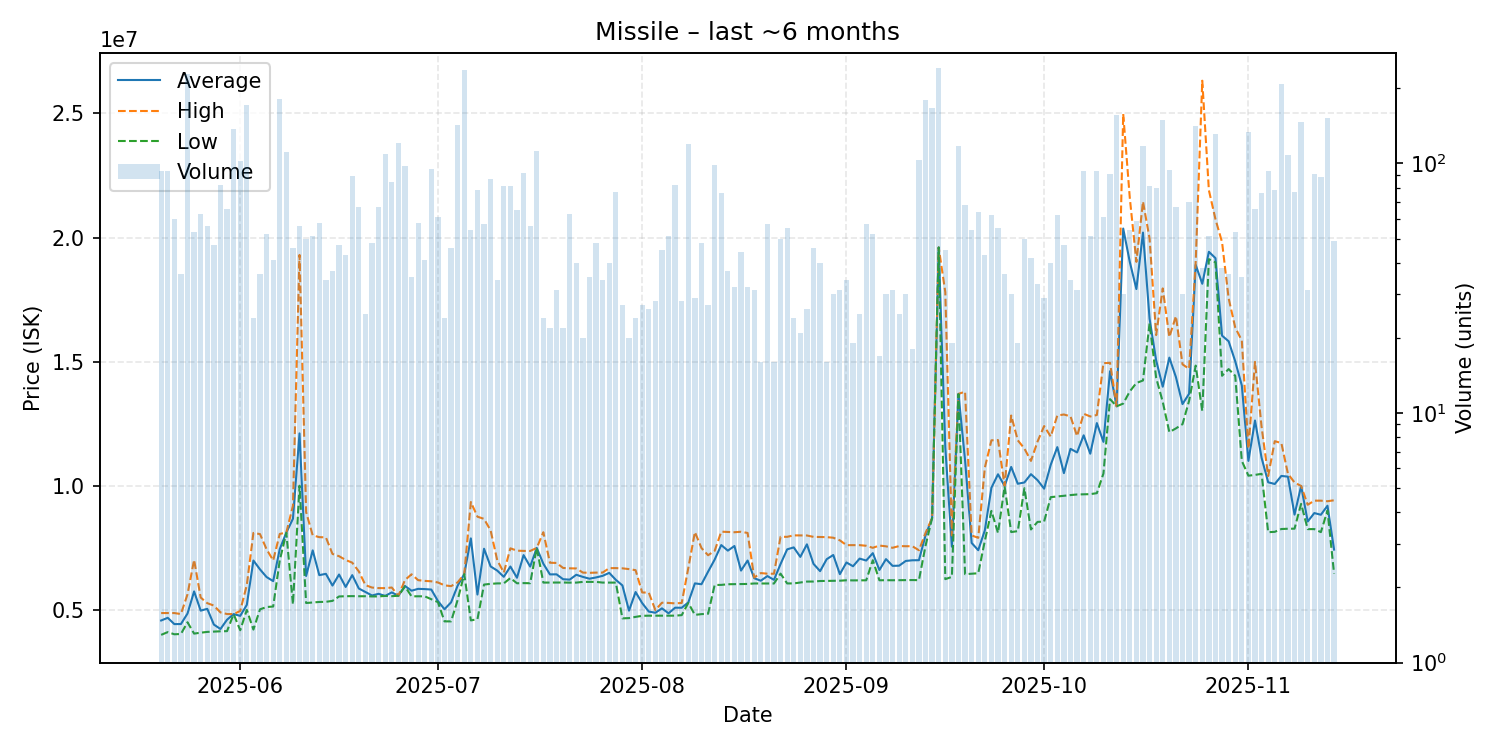

The file beside this chart, header and first rows:
date, average, highest, lowest, order_count, volume
2025-05-20, 4569538, 4869500, 3990000, 44, 93
2025-05-21, 4677935, 4869000, 4102000, 23, 93
2025-05-22, 4424283, 4869000, 4014000, 32, 60
2025-05-23, 4426806, 4829000, 4026000, 26, 36
2025-05-24, 4850000, 5623000, 4498000, 65, 229
2025-05-25, 5740321, 7012500, 4041000, 35, 53
2025-05-26, 4966619, 5495000, 4078000, 29, 63
2025-05-27, 5039161, 5267500, 4110000, 33, 56
2025-05-28, 4405468, 5171000, 4122000, 22, 47
2025-05-29, 4226610, 4895000, 4134000, 25, 82
2025-05-30, 4600985, 4830000, 4140000, 35, 66
2025-05-31, 4828000, 4830000, 4827000, 51, 137
2025-06-01, 4756000, 4953000, 4177000, 42, 102
2025-06-02, 5200000, 6000000, 4996500, 50, 171
2025-06-03, 6985875, 8098000, 4203000, 19, 24
2025-06-04, 6629056, 8051000, 5019000, 26, 36
2025-06-05, 6320327, 7440000, 5113000, 35, 52
2025-06-06, 6155927, 6990000, 5132000, 27, 41
2025-06-07, 7447000, 8057000, 6994000, 56, 182
2025-06-08, 8114000, 8117000, 8099000, 44, 111
2025-06-09, 8670304, 9194500, 5222000, 35, 46
2025-06-10, 12108464, 19300000, 10000000, 30, 56
2025-06-11, 6363620, 8939000, 5274000, 31, 50
2025-06-12, 7394902, 8000000, 5294000, 25, 51
2025-06-13, 6397172, 7928000, 5316000, 27, 58
2025-06-14, 6449794, 7919000, 5322000, 22, 34
2025-06-15, 5976865, 7252000, 5360000, 21, 37
2025-06-16, 6422660, 7160000, 5538000, 31, 47
2025-06-17, 5920279, 7008000, 5547000, 30, 43
2025-06-18, 6397674, 6900000, 5551000, 37, 89
2025-06-19, 5858209, 6547000, 5546000, 27, 67
2025-06-20, 5717960, 5995000, 5547000, 20, 25
2025-06-21, 5577312, 5897000, 5539000, 25, 48
2025-06-22, 5644836, 5875000, 5539000, 35, 67
2025-06-23, 5560000, 5873000, 5560000, 40, 109
2025-06-24, 5701179, 5898000, 5550000, 32, 84
2025-06-25, 5565000, 5565000, 5565000, 28, 121
2025-06-26, 5959602, 6200000, 5940000, 39, 98
2025-06-27, 5769714, 6431000, 5542000, 21, 35
2025-06-28, 5844500, 6195000, 5545000, 32, 58
2025-06-29, 5834683, 6165000, 5543000, 21, 41
2025-06-30, 5815768, 6149000, 5428000, 35, 95
2025-07-01, 5356311, 6102000, 5310000, 29, 61
2025-07-02, 5022875, 5986000, 4534000, 19, 24
2025-07-03, 5300457, 5954000, 4534000, 29, 46
2025-07-04, 5975000, 6106000, 5400000, 44, 143
2025-07-05, 6438000, 6440000, 6438000, 64, 237
2025-07-06, 7877352, 9344000, 4573000, 26, 54
2025-07-07, 5615218, 8752000, 4620000, 30, 78
2025-07-08, 7460579, 8664000, 6017000, 27, 57
2025-07-09, 6747851, 8198000, 6046000, 33, 87
2025-07-10, 6581000, 6999500, 6064000, 26, 34
2025-07-11, 6329284, 6499500, 6065000, 27, 81
2025-07-12, 6744025, 7478000, 6280500, 46, 81
2025-07-13, 6292600, 7383000, 6069000, 23, 65
2025-07-14, 7204087, 7374000, 6076000, 32, 92
2025-07-15, 6742500, 7371000, 6071000, 35, 56
2025-07-16, 7493000, 7493000, 7493000, 32, 112
2025-07-17, 6856958, 8126000, 6097000, 13, 24
2025-07-18, 6426727, 6897000, 6098000, 17, 22
... 119 more rows
